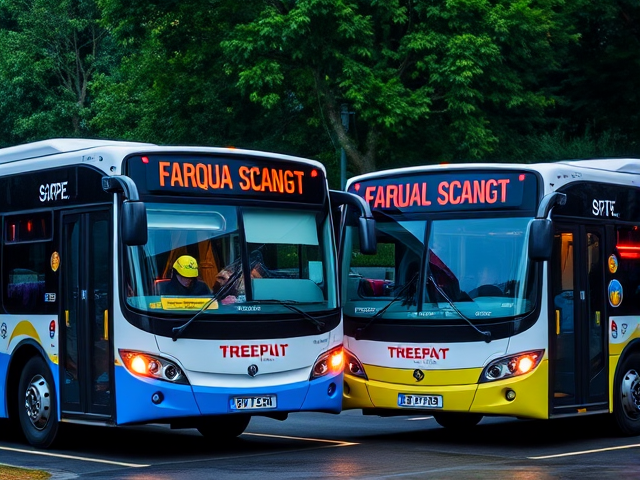
Generation parameters embedded in this image by ComfyUI (PNG 'prompt' text chunk: the API-format workflow graph, JSON):
{"6":{"inputs":{"text":"A photo of two busses.","clip":["11",0]},"class_type":"CLIPTextEncode"},"8":{"inputs":{"samples":["13",0],"vae":["10",0]},"class_type":"VAEDecode"},"9":{"inputs":{"filename_prefix":"bus/count2/count2","images":["8",0]},"class_type":"SaveImage"},"10":{"inputs":{"vae_name":"ae.safetensors"},"class_type":"VAELoader"},"11":{"inputs":{"clip_name1":"clip_l.safetensors","clip_name2":"t5xxl_fp8_e4m3fn.safetensors","type":"flux"},"class_type":"DualCLIPLoader"},"12":{"inputs":{"unet_name":"flux1-schnell-fp8.safetensors","weight_dtype":"fp8_e4m3fn"},"class_type":"UNETLoader"},"13":{"inputs":{"noise":["50",0],"guider":["22",0],"sampler":["16",0],"sigmas":["38",1],"latent_image":["51",0]},"class_type":"SamplerCustomAdvanced"},"16":{"inputs":{"sampler_name":"euler"},"class_type":"KSamplerSelect"},"17":{"inputs":{"scheduler":"normal","steps":5,"denoise":1.0,"model":["12",0]},"class_type":"BasicScheduler"},"22":{"inputs":{"model":["12",0],"conditioning":["6",0]},"class_type":"BasicGuider"},"38":{"inputs":{"step":0,"sigmas":["17",0]},"class_type":"SplitSigmas"},"50":{"inputs":{"noise_seed":24545555579277},"class_type":"RandomNoise"},"51":{"inputs":{"width":640,"height":480,"batch_size":10},"class_type":"EmptyLatentImage"}}